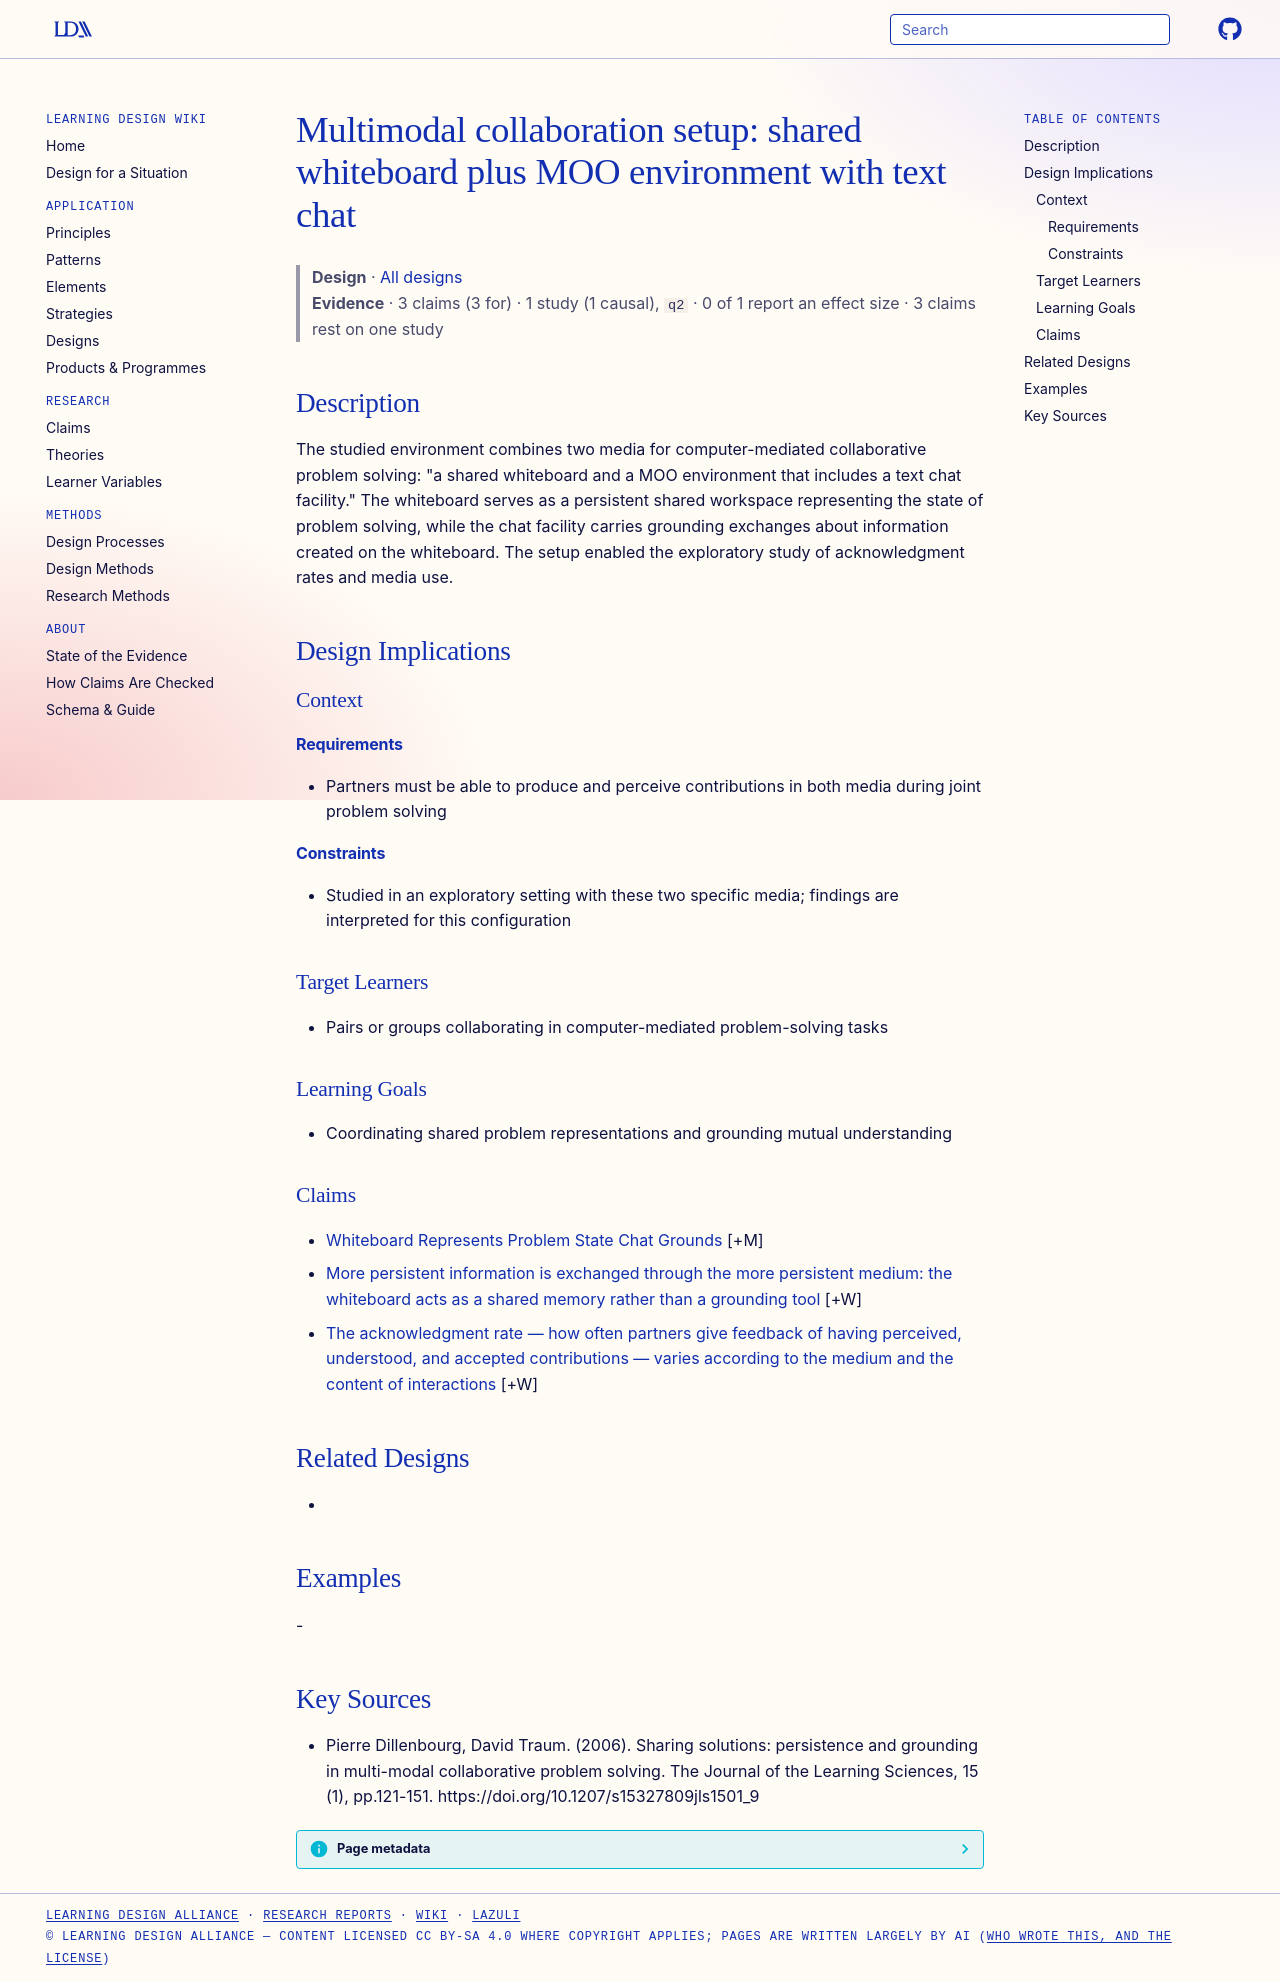

repository: Learning-Design-Alliance/learning-wiki · page: designs/whiteboard-moo-multimodal-setup/index.html · generator: mkdocs

---
type: design
id: whiteboard-moo-multimodal-setup
title: "Multimodal collaboration setup: shared whiteboard plus MOO environment with text chat"
description: "The studied environment combines two media for computer-mediated collaborative problem solving: \"a shared whiteboard and a MOO environment that includes a text chat facility.\" The whiteboard serves as a persistent sha..."
status: review
generated:
  by: "process:settle-candidates"
  at: 2026-10-18
sources:
  - id: pierre-dillenbourg-2006
    resource: "https://doi.org/10.1207/s15327809jls1501_9"
    title: "Pierre Dillenbourg, David Traum. (2006). Sharing solutions: persistence and grounding in multi-modal collaborative problem solving. The Journal of the Learning Sciences, 15 (1), pp.121-151. https://doi.org/10.1207/s15327809jls1501_9"
    author: Pierre Dillenbourg, David Traum
---

# Multimodal collaboration setup: shared whiteboard plus MOO environment with text chat

> **Design** · [All designs](index.md)
> **Evidence** · 3 claims (3 for) · 1 study (1 causal), `q2` · 0 of 1 report an effect size · 3 claims rest on one study

## Description
The studied environment combines two media for computer-mediated collaborative problem solving: "a shared whiteboard and a MOO environment that includes a text chat facility." The whiteboard serves as a persistent shared workspace representing the state of problem solving, while the chat facility carries grounding exchanges about information created on the whiteboard. The setup enabled the exploratory study of acknowledgment rates and media use.

## Design Implications

### Context
#### Requirements
- Partners must be able to produce and perceive contributions in both media during joint problem solving
#### Constraints
- Studied in an exploratory setting with these two specific media; findings are interpreted for this configuration

### Target Learners
- Pairs or groups collaborating in computer-mediated problem-solving tasks

### Learning Goals
- Coordinating shared problem representations and grounding mutual understanding

### Claims

- [Whiteboard Represents Problem State Chat Grounds](../claims/whiteboard-represents-problem-state-chat-grounds.md) [+M]
- [More persistent information is exchanged through the more persistent medium: the whiteboard acts as a shared memory rather than a grounding tool](../claims/persistence-more-persistent-info-more-persistent-medium.md) [+W]
- [The acknowledgment rate — how often partners give feedback of having perceived, understood, and accepted contributions — varies according to the medium and the content of interactions](../claims/acknowledgment-rate-varies-media-and-content.md) [+W]

## Related Designs
- 

## Examples
-

## Key Sources
- Pierre Dillenbourg, David Traum. (2006). Sharing solutions: persistence and grounding in multi-modal collaborative problem solving. The Journal of the Learning Sciences, 15 (1), pp.121-151. https://doi.org/10.1207/s15327809jls1501_9
